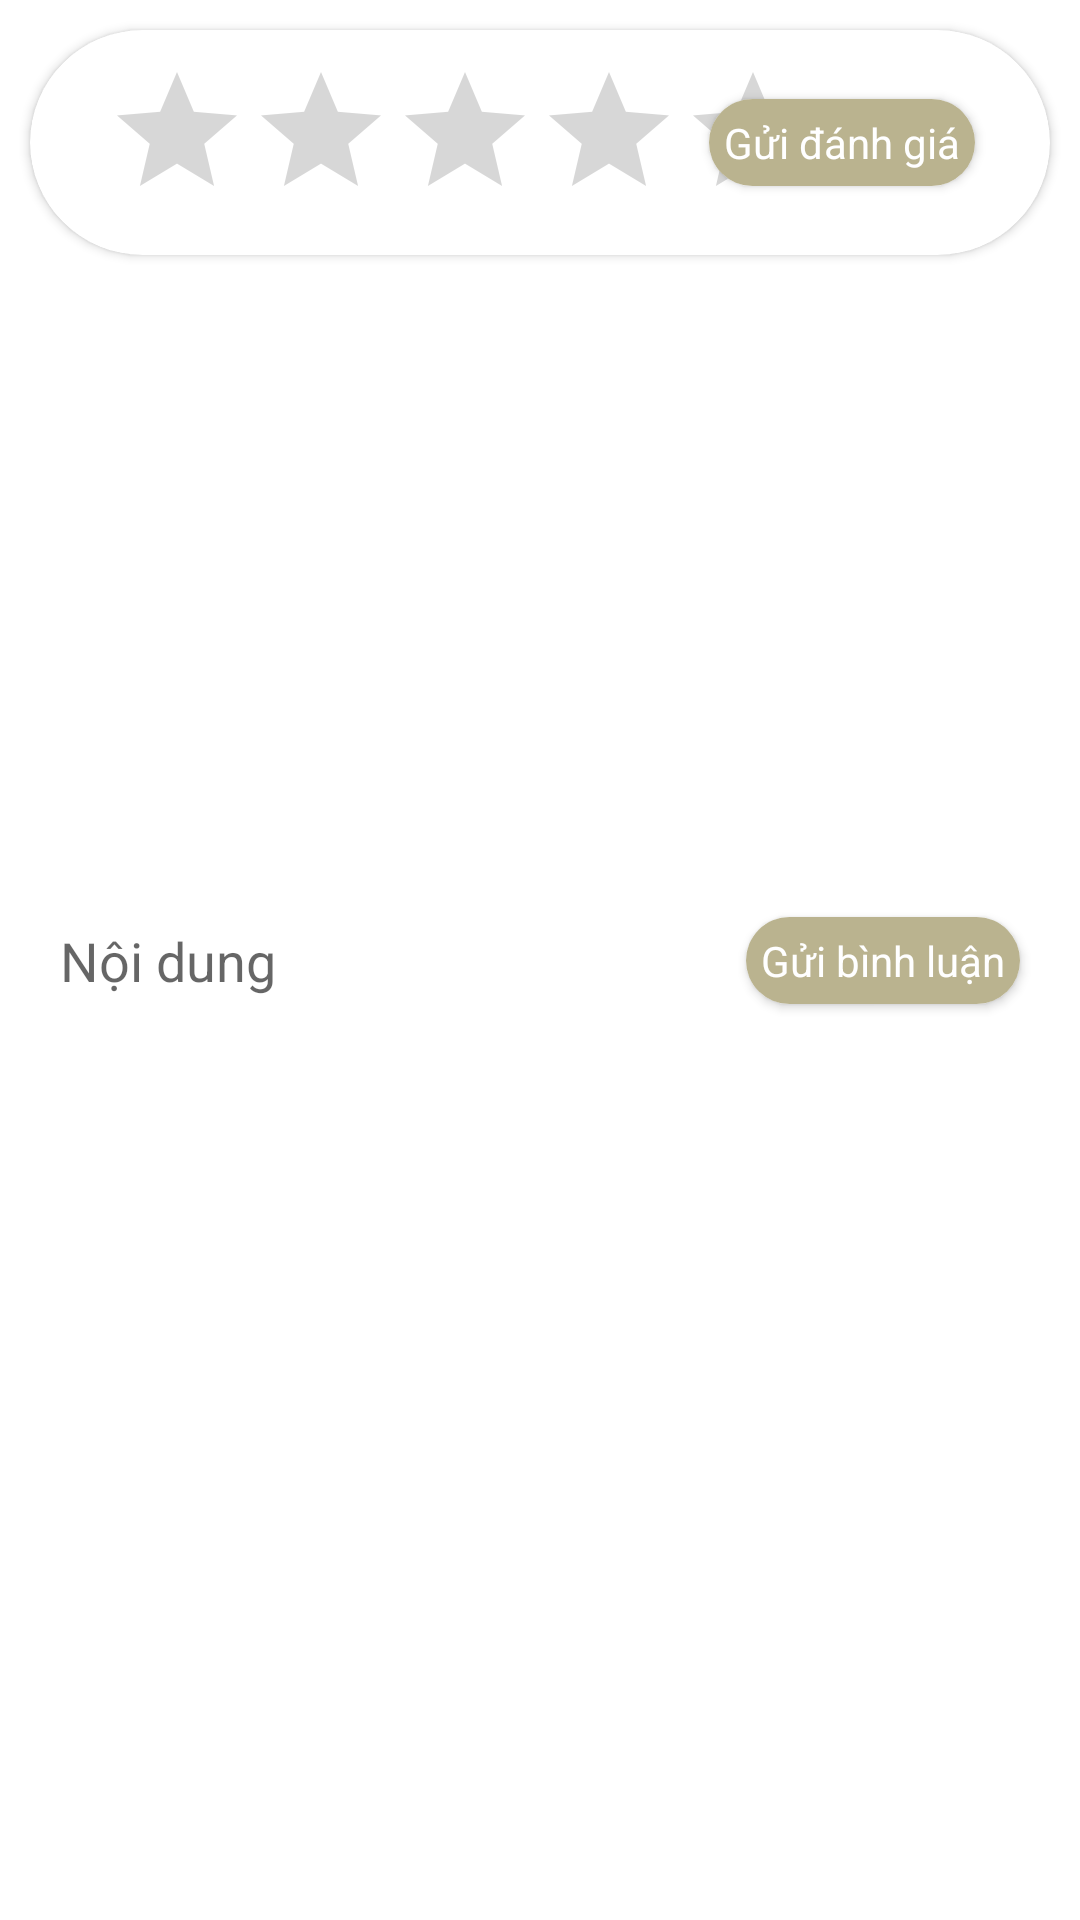

Reconstruct the res/layout file that produces this screen, plus the resources it refers to.
<!-- AndroidManifest.xml: application theme Theme.DocTruyenChu -->
<!-- res/layout/fragment_tool_comment_rate.xml -->
<?xml version="1.0" encoding="utf-8"?>
<androidx.constraintlayout.widget.ConstraintLayout xmlns:android="http://schemas.android.com/apk/res/android"
    xmlns:tools="http://schemas.android.com/tools"
    android:layout_width="match_parent"
    android:layout_height="wrap_content"
    xmlns:app="http://schemas.android.com/apk/res-auto"
    tools:context=".ui.ThongTinTruyen.Fragment_tool_comment_rate">

    <androidx.cardview.widget.CardView
        android:id="@+id/cardView3"
        android:layout_width="match_parent"
        android:layout_height="wrap_content"
        android:layout_margin="10sp"
        app:cardCornerRadius="50sp"
        app:layout_constraintTop_toTopOf="parent"
        tools:layout_editor_absoluteX="10dp">

        <androidx.constraintlayout.widget.ConstraintLayout
            android:layout_width="match_parent"
            android:layout_height="75sp"
            android:padding="10sp">

            <RatingBar
                android:id="@+id/ratingBar_com_rate"
                android:layout_width="wrap_content"
                android:layout_height="match_parent"
                android:layout_marginStart="15sp"
                android:layout_weight="2"
                android:numStars="5"
                android:stepSize="0.5"
                app:layout_constraintBottom_toBottomOf="parent"
                app:layout_constraintStart_toStartOf="parent"
                app:layout_constraintTop_toTopOf="parent" />

            <androidx.cardview.widget.CardView
                android:layout_width="wrap_content"
                android:layout_height="wrap_content"
                android:layout_marginEnd="15sp"
                android:layout_weight="8"
                app:cardCornerRadius="20sp"
                app:layout_constraintBottom_toBottomOf="parent"
                app:layout_constraintEnd_toEndOf="parent"
                app:layout_constraintTop_toTopOf="parent">

                <TextView
                    android:id="@+id/bt_sent_rate"
                    android:layout_width="match_parent"
                    android:layout_height="wrap_content"
                    android:background="@color/teal_200"
                    android:gravity="center"
                    android:maxLines="1"
                    android:padding="5sp"
                    android:text="@string/sent_a_rate"
                    android:textColor="@color/white" />
            </androidx.cardview.widget.CardView>
        </androidx.constraintlayout.widget.ConstraintLayout>
    </androidx.cardview.widget.CardView>

    <androidx.constraintlayout.widget.ConstraintLayout
        android:layout_width="match_parent"
        android:layout_height="match_parent"
        android:layout_margin="10sp"
        android:background="@color/white"
        android:orientation="horizontal"
        android:weightSum="10"
        app:layout_constraintBottom_toBottomOf="parent"
        app:layout_constraintTop_toBottomOf="@+id/cardView3"
        tools:layout_editor_absoluteX="10dp">

        <EditText
            android:id="@+id/edit_comment"
            android:layout_width="fill_parent"
            android:layout_height="wrap_content"
            android:layout_marginRight="110sp"
            android:background="@color/white"
            android:gravity="center_vertical"
            android:hint="@string/content"
            android:imeOptions="actionNext"
            android:maxLines="5"
            android:minWidth="350dp"
            android:padding="10sp"
            app:layout_constraintBottom_toBottomOf="parent"
            app:layout_constraintStart_toStartOf="parent"
            app:layout_constraintTop_toTopOf="parent" />

        <androidx.cardview.widget.CardView
            android:layout_width="wrap_content"
            android:layout_height="wrap_content"
            android:layout_margin="10sp"
            app:cardCornerRadius="20sp"
            app:layout_constraintBottom_toBottomOf="parent"
            app:layout_constraintEnd_toEndOf="parent"
            app:layout_constraintTop_toTopOf="parent">

            <TextView
                android:id="@+id/bt_gui_comment"
                android:layout_width="wrap_content"
                android:layout_height="wrap_content"
                android:background="@color/teal_200"
                android:gravity="center"
                android:padding="5sp"
                android:text="@string/sent_a_comment"
                android:textColor="@color/white" />
        </androidx.cardview.widget.CardView>
    </androidx.constraintlayout.widget.ConstraintLayout>

</androidx.constraintlayout.widget.ConstraintLayout>
<!-- resources referenced by this layout -->
<resources>
  <color name="teal_200">#BAB38F</color>
  <color name="white">#FFFFFFFF</color>
  <string name="content">Nội dung</string>
  <string name="sent_a_comment">Gửi bình luận</string>
  <string name="sent_a_rate">Gửi đánh giá</string>
  <style name="Theme.DocTruyenChu" parent="Theme.MaterialComponents.DayNight.NoActionBar">
          
          <item name="colorPrimary">@color/teal_200</item>
          <item name="colorPrimaryVariant">@color/black</item>
          <item name="colorOnPrimary">#DDDDDD</item>
          
          <item name="colorSecondary">@color/teal_200</item>
          <item name="colorSecondaryVariant">@color/teal_700</item>
          <item name="colorOnSecondary">@color/black</item>
          
          <item name="android:statusBarColor" tools:targetApi="l">?attr/colorPrimaryVariant</item>
          
      </style>
  <color name="black">#082D35</color>
  <color name="teal_700">#776E42</color>
</resources>
